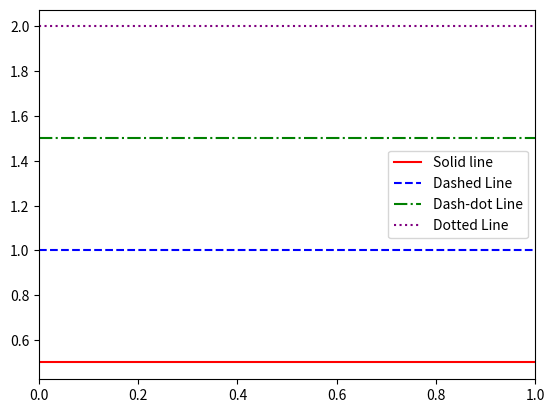

This figure's Python source:



import matplotlib.pyplot as plt

plt.axhline(y=0.5, color='red', 
            linestyle='-', label='Solid line')

plt.axhline(y=1, color='blue', 
            linestyle='--', label='Dashed Line')

plt.axhline(y=1.5, color='green', 
            linestyle='-.', label='Dash-dot Line')

plt.axhline(y=2, color='purple', 
            linestyle=':', label='Dotted Line')

plt.legend()
plt.show()








































